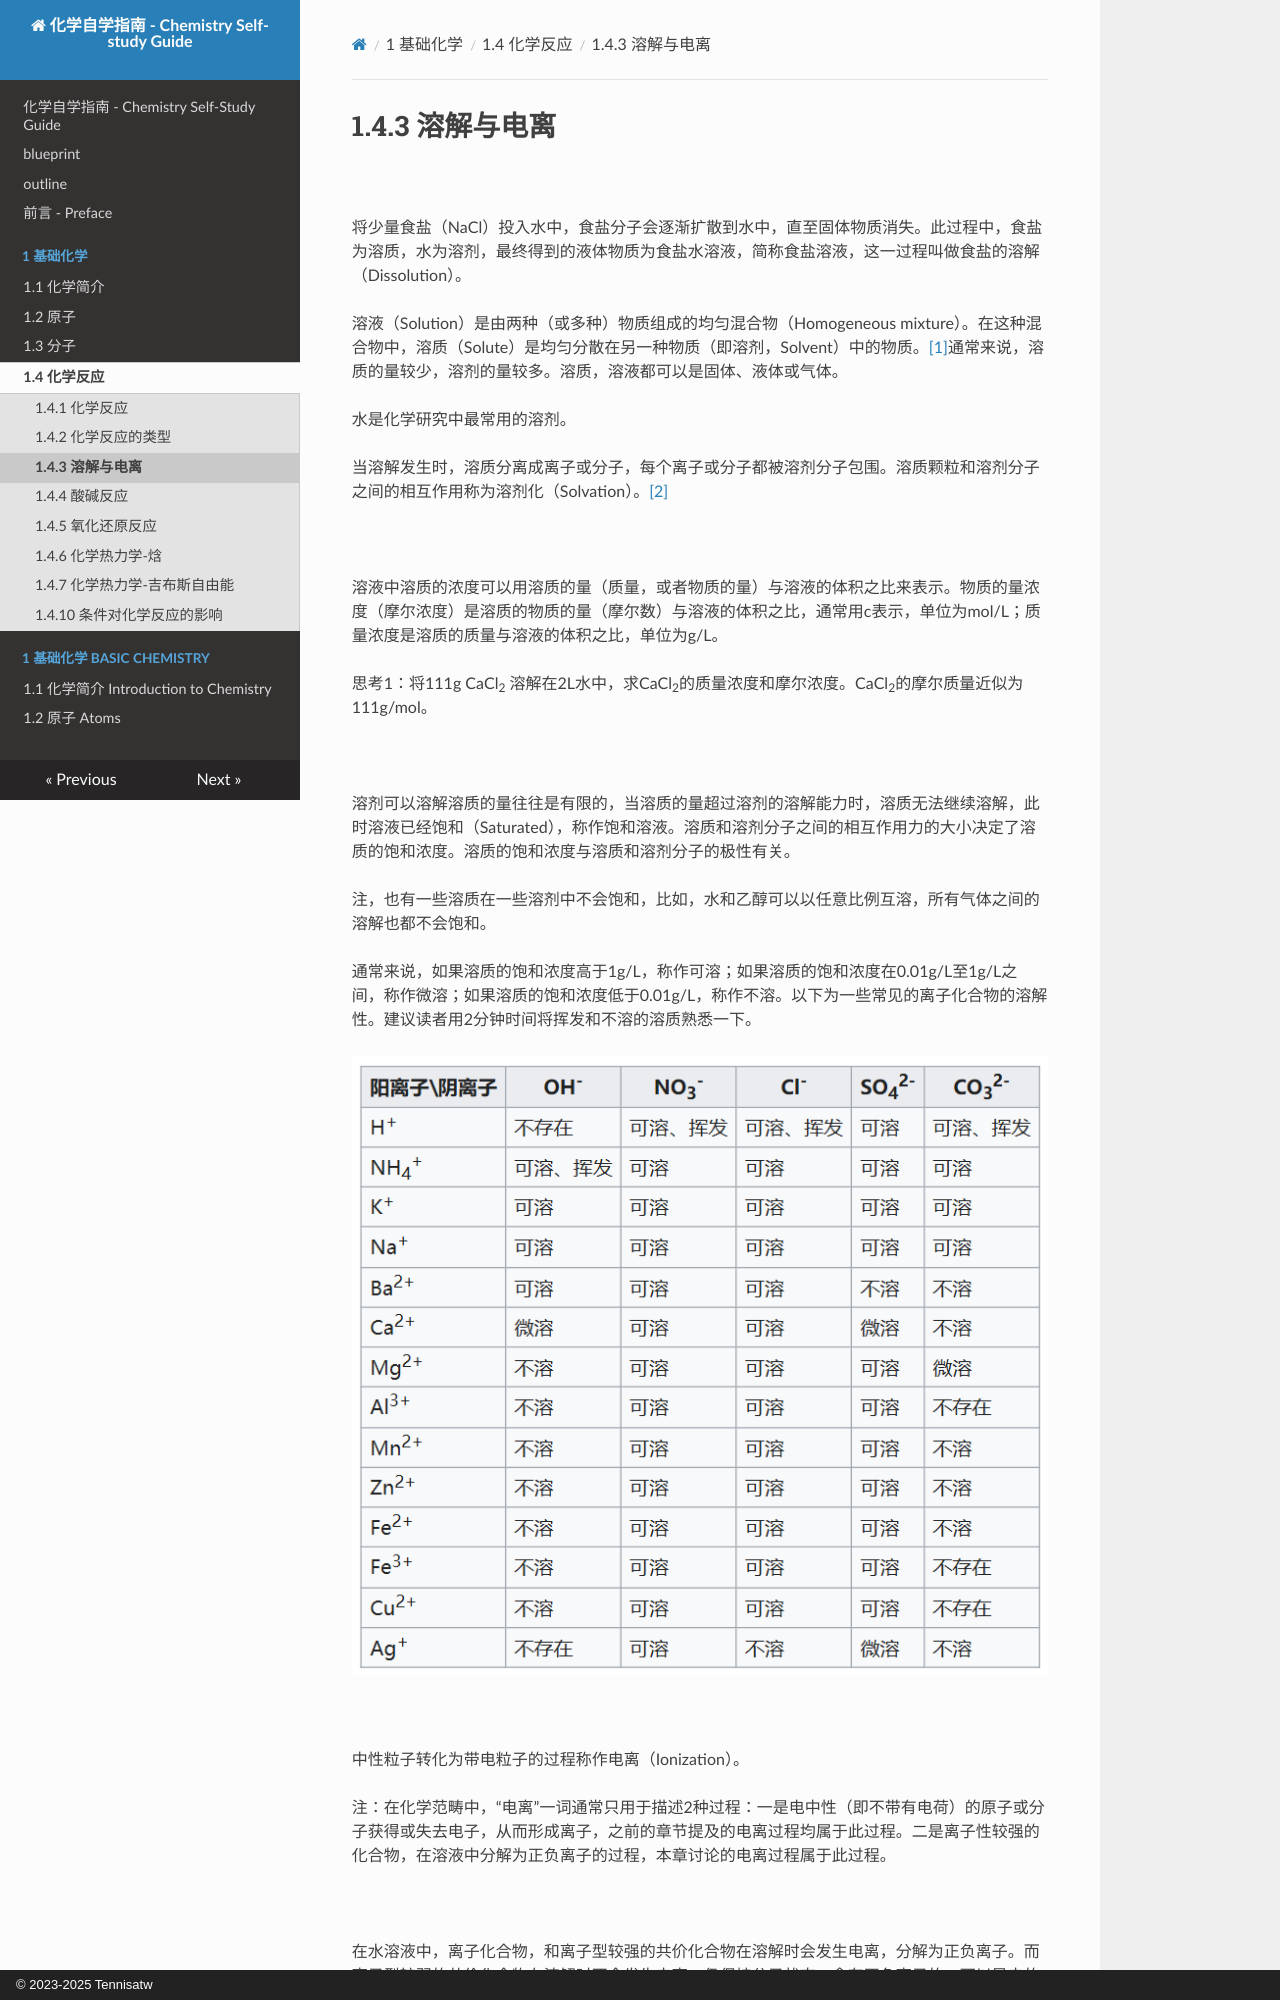

repository: Tennisatw/chem · page: 1_基础化学/1.4_化学反应/1.4.03/index.html · generator: mkdocs · copyright: © 2023-2025 Tennisatw

# 1.4.3 溶解与电离

<br>

将少量食盐（NaCl）投入水中，食盐分子会逐渐扩散到水中，直至固体物质消失。此过程中，食盐为溶质，水为溶剂，最终得到的液体物质为食盐水溶液，简称食盐溶液，这一过程叫做食盐的溶解（Dissolution）。

溶液（Solution）是由两种（或多种）物质组成的均匀混合物（Homogeneous mixture）。在这种混合物中，溶质（Solute）是均匀分散在另一种物质（即溶剂，Solvent）中的物质。[[1]](https://en.wikipedia.org/wiki/Solution_(chemistry))通常来说，溶质的量较少，溶剂的量较多。溶质，溶液都可以是固体、液体或气体。

水是化学研究中最常用的溶剂。

当溶解发生时，溶质分离成离子或分子，每个离子或分子都被溶剂分子包围。溶质颗粒和溶剂分子之间的相互作用称为溶剂化（Solvation）。[[2]](https://chem.libretexts.org/Bookshelves/General_Chemistry/General_Chemistry_Supplement_(Eames)/Chemical_Reactions_and_Interactions/Solutions_Solvation_and_Dissociation)

<br>

溶液中溶质的浓度可以用溶质的量（质量，或者物质的量）与溶液的体积之比来表示。物质的量浓度（摩尔浓度）是溶质的物质的量（摩尔数）与溶液的体积之比，通常用c表示，单位为mol/L；质量浓度是溶质的质量与溶液的体积之比，单位为g/L。

思考1：将111g CaCl<sub>2</sub> 溶解在2L水中，求CaCl<sub>2</sub>的质量浓度和摩尔浓度。CaCl<sub>2</sub>的摩尔质量近似为111g/mol。

<br>

溶剂可以溶解溶质的量往往是有限的，当溶质的量超过溶剂的溶解能力时，溶质无法继续溶解，此时溶液已经饱和（Saturated），称作饱和溶液。溶质和溶剂分子之间的相互作用力的大小决定了溶质的饱和浓度。溶质的饱和浓度与溶质和溶剂分子的极性有关。

注，也有一些溶质在一些溶剂中不会饱和，比如，水和乙醇可以以任意比例互溶，所有气体之间的溶解也都不会饱和。

通常来说，如果溶质的饱和浓度高于1g/L，称作可溶；如果溶质的饱和浓度在0.01g/L至1g/L之间，称作微溶；如果溶质的饱和浓度低于0.01g/L，称作不溶。以下为一些常见的离子化合物的溶解性。建议读者用2分钟时间将挥发和不溶的溶质熟悉一下。

![饱和溶液](img/1.4.3-1.png)

<br>

中性粒子转化为带电粒子的过程称作电离（Ionization）。

注：在化学范畴中，“电离”一词通常只用于描述2种过程：一是电中性（即不带有电荷）的原子或分子获得或失去电子，从而形成离子，之前的章节提及的电离过程均属于此过程。二是离子性较强的化合物，在溶液中分解为正负离子的过程，本章讨论的电离过程属于此过程。

<br>

在水溶液中，离子化合物，和离子型较强的共价化合物在溶解时会发生电离，分解为正负离子。而离子型较弱的共价化合物在溶解时不会发生电离，仍保持分子状态。含有正负离子的，可以导电的物质（比如含有离子的溶液）称作电解质（Electrolyte）。当电极（Electrodes）放入电解质中并施加电压（voltage）时，电解质就会导电。对溶液进行通电可以使得溶液发生非自发化学反应（Non-spontaneous chemical reaction），这一操作称作电解（Electrolysis）。

后续的章节将详细讨论电解过程。

<br>
